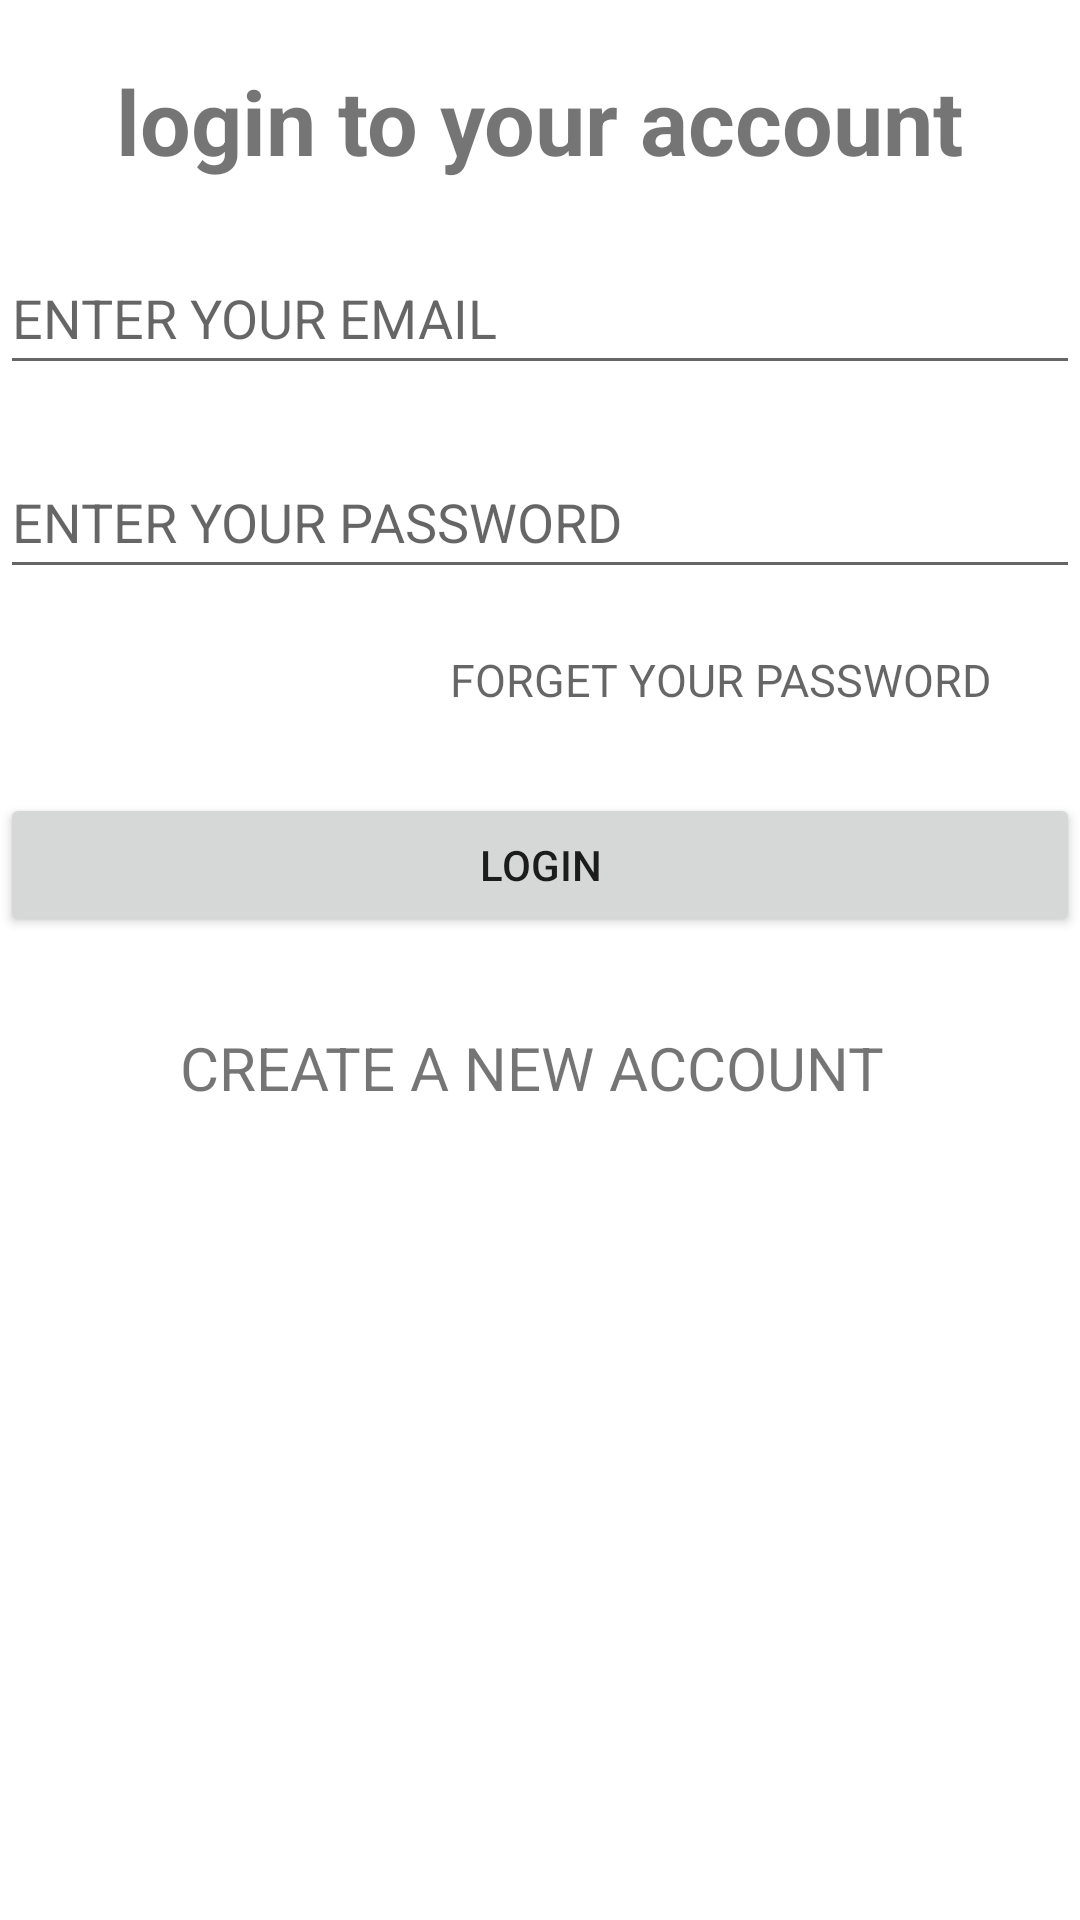

Reconstruct the res/layout file that produces this screen, plus the resources it refers to.
<!-- AndroidManifest.xml: application theme Theme.FregmentNavigation -->
<!-- res/layout/fragment_login.xml -->
<?xml version="1.0" encoding="utf-8"?>
<layout>
<LinearLayout xmlns:android="http://schemas.android.com/apk/res/android"
    xmlns:tools="http://schemas.android.com/tools"
    android:layout_width="match_parent"
    android:layout_height="match_parent"
    android:orientation="vertical"
    android:layout_margin="20dp"
    tools:context=".LoginFragment">


    <TextView
        android:layout_width="wrap_content"
        android:layout_height="wrap_content"
        android:layout_gravity="center"
        android:text="login to your account"
        android:layout_marginTop="20dp"
        android:textStyle="bold"
        android:textSize="30sp"
        tools:ignore="HardcodedText" />

    <EditText
        android:id="@+id/etEmail"
        android:layout_width="match_parent"
        android:layout_height="wrap_content"
        android:layout_marginTop="20dp"
        android:hint="ENTER YOUR EMAIL"
        android:inputType="textEmailAddress"
        android:minHeight="48dp"
        />

    <EditText
        android:id="@+id/etPassword"
        android:layout_width="match_parent"
        android:layout_height="wrap_content"
        android:layout_marginTop="20dp"
        android:hint="ENTER YOUR PASSWORD"
        android:inputType="textPassword"
        android:minHeight="48dp"/>

    <TextView
        android:id="@+id/tforget"
        android:layout_width="match_parent"
        android:layout_height="wrap_content"
        android:layout_marginStart="150dp"
        android:layout_marginTop="20dp"
        android:hint="FORGET YOUR PASSWORD"
        android:minHeight="48dp"
        android:textSize="15sp"
        tools:ignore="HardcodedText" />

    <Button
        android:id="@+id/btn_login"
        android:layout_width="match_parent"
        android:layout_height="wrap_content"
        android:text="LOGIN"
        tools:ignore="HardcodedText" />

    <TextView
        android:id="@+id/tvcreate"
        android:layout_width="match_parent"
        android:layout_height="wrap_content"
        android:layout_gravity="center"
        android:layout_marginStart="40sp"
        android:layout_marginTop="30dp"
        android:textSize="20sp"
        android:text="CREATE A NEW ACCOUNT"
        tools:ignore="HardcodedText" />


</LinearLayout>
</layout>
<!-- resources referenced by this layout -->
<resources>
  <style name="Theme.FregmentNavigation" parent="Theme.MaterialComponents.DayNight.DarkActionBar">
          
          <item name="colorPrimary">@color/purple_500</item>
          <item name="colorPrimaryVariant">@color/purple_700</item>
          <item name="colorOnPrimary">@color/white</item>
          
          <item name="colorSecondary">@color/teal_200</item>
          <item name="colorSecondaryVariant">@color/teal_700</item>
          <item name="colorOnSecondary">@color/black</item>
          
          <item name="android:statusBarColor" tools:targetApi="l">?attr/colorPrimaryVariant</item>
          
      </style>
  <!-- not gathered from this repository: default colours our renderer supplied (Android Studio template values) -->
  <color name="purple_500">#FF6200EE</color>
  <color name="purple_700">#FF3700B3</color>
  <color name="teal_200">#FF03DAC5</color>
  <color name="teal_700">#FF018786</color>
  <color name="black">#FF000000</color>
  <color name="white">#FFFFFFFF</color>
</resources>
